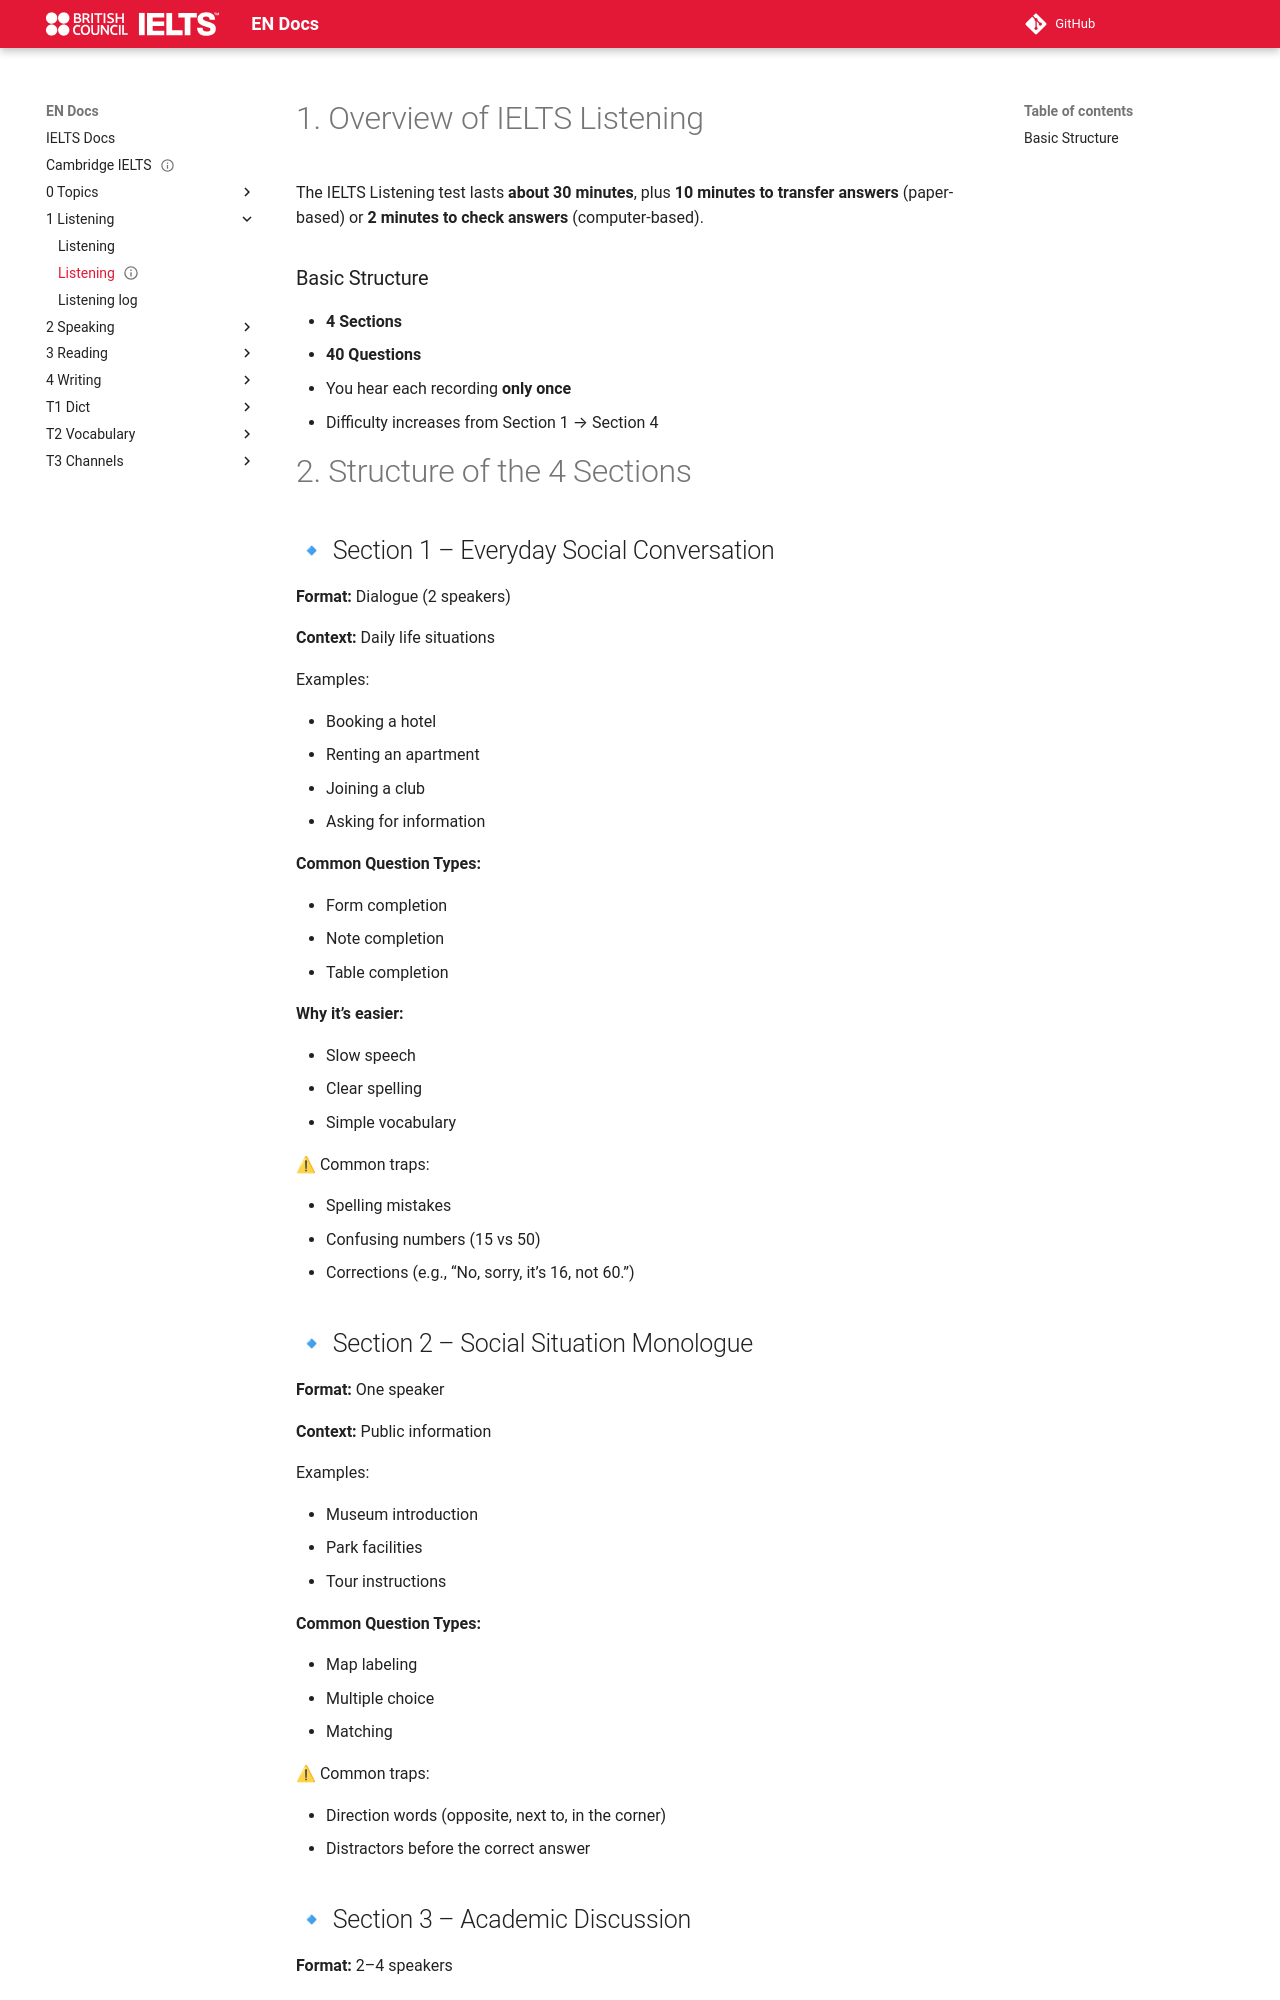

repository: abotw/Docs-IELTS · page: 1-Listening/listening/index.html · generator: mkdocs

---
title: Listening
status: done
---

# 1. Overview of IELTS Listening

The IELTS Listening test lasts **about 30 minutes**, plus **10 minutes to transfer answers** (paper-based) or **2 minutes to check answers** (computer-based).

### Basic Structure

-   **4 Sections**
-   **40 Questions**
-   You hear each recording **only once**
-   Difficulty increases from Section 1 → Section 4

# 2. Structure of the 4 Sections

## 🔹 Section 1 – Everyday Social Conversation

**Format:** Dialogue (2 speakers)

**Context:** Daily life situations

Examples:

-   Booking a hotel
-   Renting an apartment
-   Joining a club
-   Asking for information

**Common Question Types:**

-   Form completion
-   Note completion
-   Table completion

**Why it’s easier:**

-   Slow speech
-   Clear spelling
-   Simple vocabulary

⚠ Common traps:

-   Spelling mistakes
-   Confusing numbers (15 vs 50)
-   Corrections (e.g., “No, sorry, it’s 16, not 60.”)
